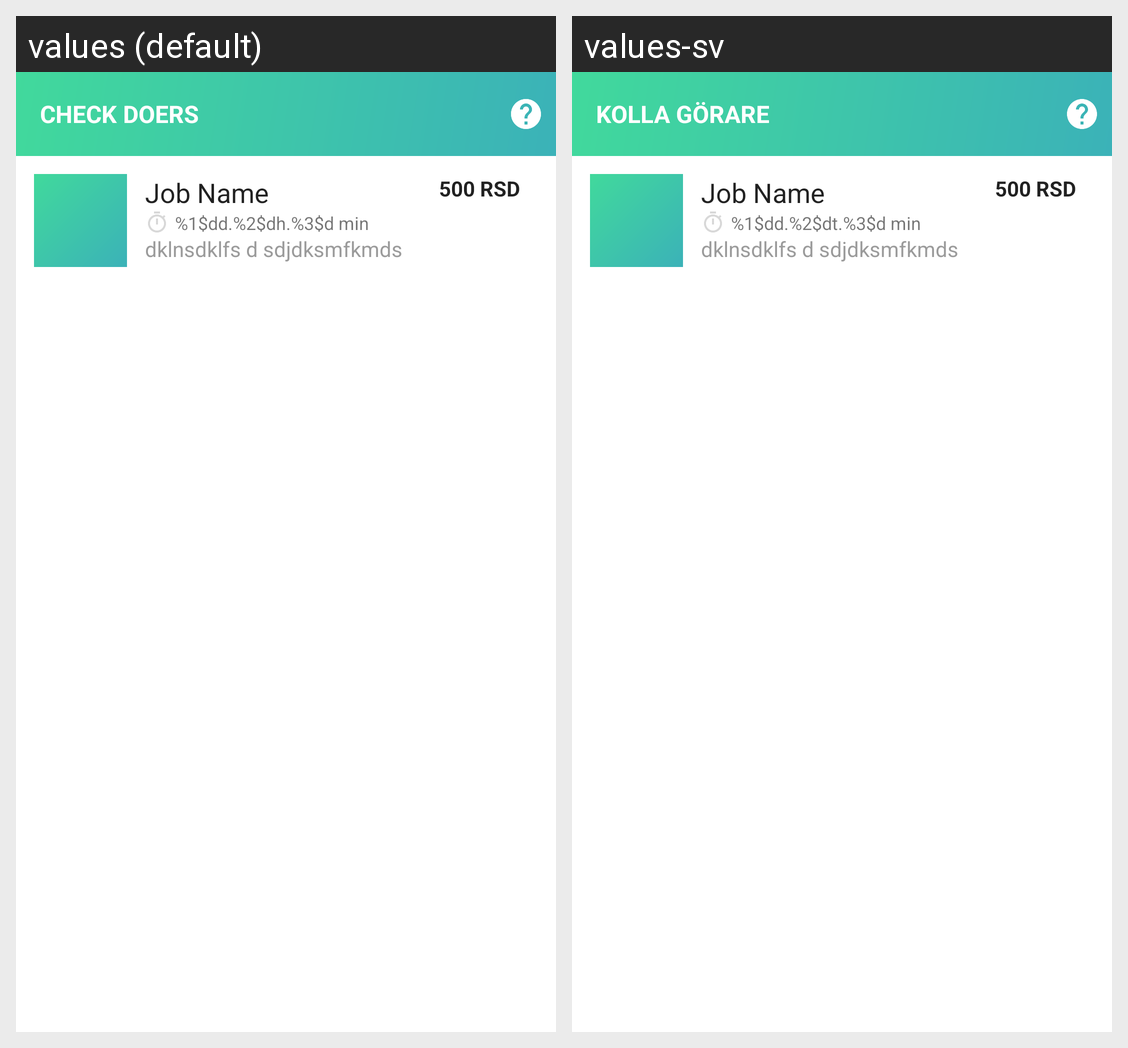

Strings drawn on this Android screen and how each of the app's shown locales translates them:
Android screen res/layout/activity_my_doers.xml rendered under 2 locales, left to right: values (default), values-sv. Device: Nexus 5 (rendered at 1080×1920; each locale shown at half size, 540×960, under a caption strip naming it); theme AppTheme.
Strings drawn on this screen, with the default value and each locale's value (text and hints the layout hard-codes, and strings that could not be matched under every locale, appear in the picture but are not listed):

check_doers
  values: Check doers
  values-sv: Kolla Görare

time_passed
  values: %1$dd.%2$dh.%3$d min
  values-sv: %1$dd.%2$dt.%3$d min
